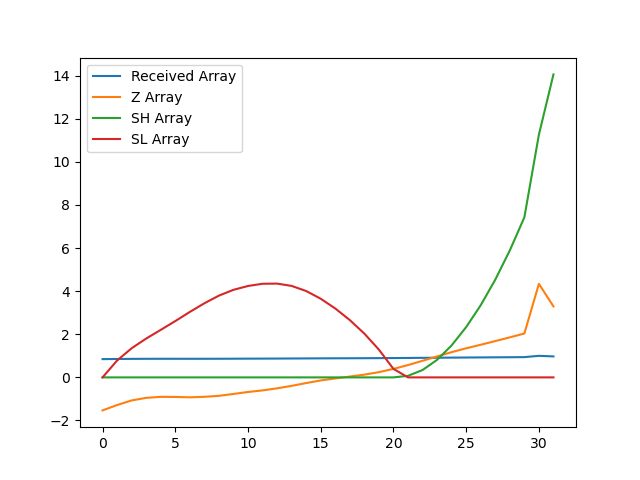

Data behind this chart, as committed beside it:
, index, year, val, Received Array, Z Array, SH Array, SL Array
0, 10274, 1990, 13623, 0.8467, -1.531, 0.0, 0.0
1, 10277, 1991, 13728, 0.8532, -1.283, 0.0, 0.7826
2, 10280, 1992, 13817, 0.8588, -1.069, 0.0, 1.352
3, 10283, 1993, 13868, 0.8619, -0.9495, 0.0, 1.801
4, 10286, 1994, 13887, 0.8631, -0.9028, 0.0, 2.204
5, 10289, 1995, 13885, 0.863, -0.9075, 0.0, 2.612
6, 10292, 1996, 13878, 0.8626, -0.9246, 0.0, 3.036
7, 10295, 1997, 13888, 0.8632, -0.9015, 0.0, 3.438
8, 10298, 1998, 13907, 0.8644, -0.8557, 0.0, 3.793
9, 10301, 1999, 13944, 0.8666, -0.7689, 0.0, 4.062
10, 10304, 2000, 13982, 0.869, -0.6775, 0.0, 4.24
11, 10307, 2001, 14013, 0.8709, -0.6036, 0.0, 4.343
12, 10310, 2002, 14053, 0.8735, -0.5074, 0.0, 4.351
13, 10313, 2003, 14102, 0.8765, -0.3928, 0.0, 4.244
14, 10316, 2004, 14156, 0.8798, -0.2632, 0.0, 4.007
15, 10319, 2005, 14207, 0.883, -0.1413, 0.0, 3.648
16, 10322, 2006, 14246, 0.8855, -0.04826, 0.0, 3.196
17, 10325, 2007, 14283, 0.8877, 0.03815, 0.0, 2.658
18, 10328, 2008, 14320, 0.89, 0.1275, 0.0, 2.031
19, 10331, 2009, 14369, 0.8931, 0.2434, 0.0, 1.287
20, 10334, 2010, 14432, 0.897, 0.3939, 0.0, 0.3934
21, 10337, 2011, 14507, 0.9016, 0.5717, 0.07172, 0.0
22, 10340, 2012, 14590, 0.9068, 0.7699, 0.3416, 0.0
23, 10343, 2013, 14675, 0.9121, 0.9719, 0.8135, 0.0
24, 10346, 2014, 14759, 0.9173, 1.171, 1.484, 0.0
25, 10349, 2015, 14834, 0.922, 1.35, 2.335, 0.0
26, 10352, 2016, 14903, 0.9263, 1.514, 3.349, 0.0
27, 10355, 2017, 14974, 0.9307, 1.684, 4.533, 0.0
28, 10358, 2018, 15047, 0.9352, 1.857, 5.89, 0.0
29, 10361, 2019, 15122, 0.9399, 2.035, 7.425, 0.0
30, 10364, 2020, 16089, 1.0, 4.338, 11.26, 0.0
31, 10367, 2021, 15650, 0.9727, 3.293, 14.06, 0.0
